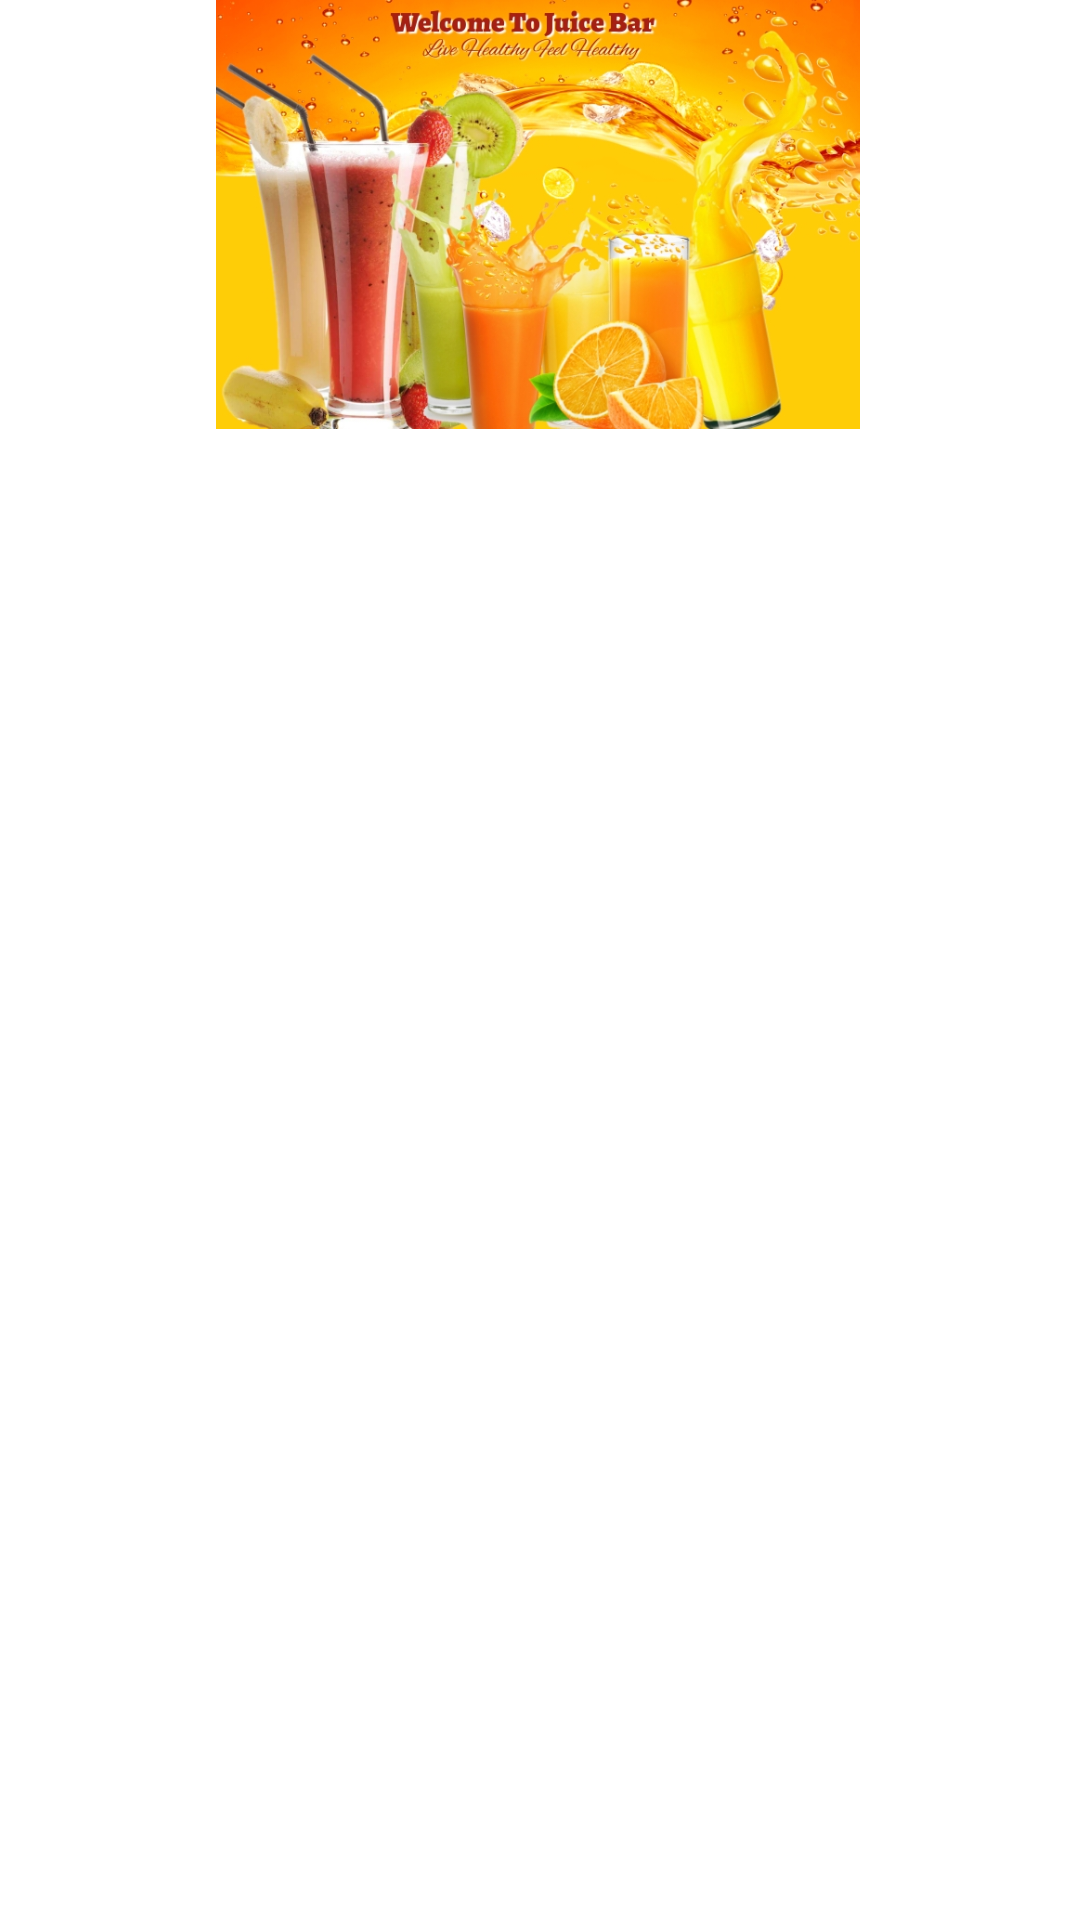

Reconstruct the res/layout file that produces this screen, plus the resources it refers to.
<!-- AndroidManifest.xml: application theme Theme.Supplementary -->
<!-- res/layout/activity_juiceview.xml -->
<?xml version="1.0" encoding="utf-8"?>
<androidx.constraintlayout.widget.ConstraintLayout xmlns:android="http://schemas.android.com/apk/res/android"
    xmlns:app="http://schemas.android.com/apk/res-auto"
    xmlns:tools="http://schemas.android.com/tools"
    android:layout_width="match_parent"
    android:layout_height="match_parent"
    tools:context=".juiceview">

    <ImageView
        android:id="@+id/imageView2"
        android:layout_width="452dp"
        android:layout_height="143dp"
        app:layout_constraintBottom_toBottomOf="parent"
        app:layout_constraintEnd_toEndOf="parent"
        app:layout_constraintHorizontal_bias="0.512"
        app:layout_constraintStart_toStartOf="parent"
        app:layout_constraintTop_toTopOf="parent"
        app:layout_constraintVertical_bias="0.0"
        app:srcCompat="@drawable/mainpage" />
</androidx.constraintlayout.widget.ConstraintLayout>
<!-- resources referenced by this layout -->
<resources>
  <!-- drawable mainpage: jpg bitmap (drawable-v24, 242208 bytes) -->
  <style name="Theme.Supplementary" parent="Theme.MaterialComponents.DayNight.DarkActionBar">
          
          <item name="colorPrimary">@color/purple_500</item>
          <item name="colorPrimaryVariant">@color/purple_700</item>
          <item name="colorOnPrimary">@color/white</item>
          
          <item name="colorSecondary">@color/teal_200</item>
          <item name="colorSecondaryVariant">@color/teal_700</item>
          <item name="colorOnSecondary">@color/black</item>
          
          <item name="android:statusBarColor" tools:targetApi="l">?attr/colorPrimaryVariant</item>
          
      </style>
  <!-- not gathered from this repository: default colours our renderer supplied (Android Studio template values) -->
  <color name="purple_500">#FF6200EE</color>
  <color name="purple_700">#FF3700B3</color>
  <color name="teal_200">#FF03DAC5</color>
  <color name="teal_700">#FF018786</color>
  <color name="black">#FF000000</color>
  <color name="white">#FFFFFFFF</color>
</resources>
